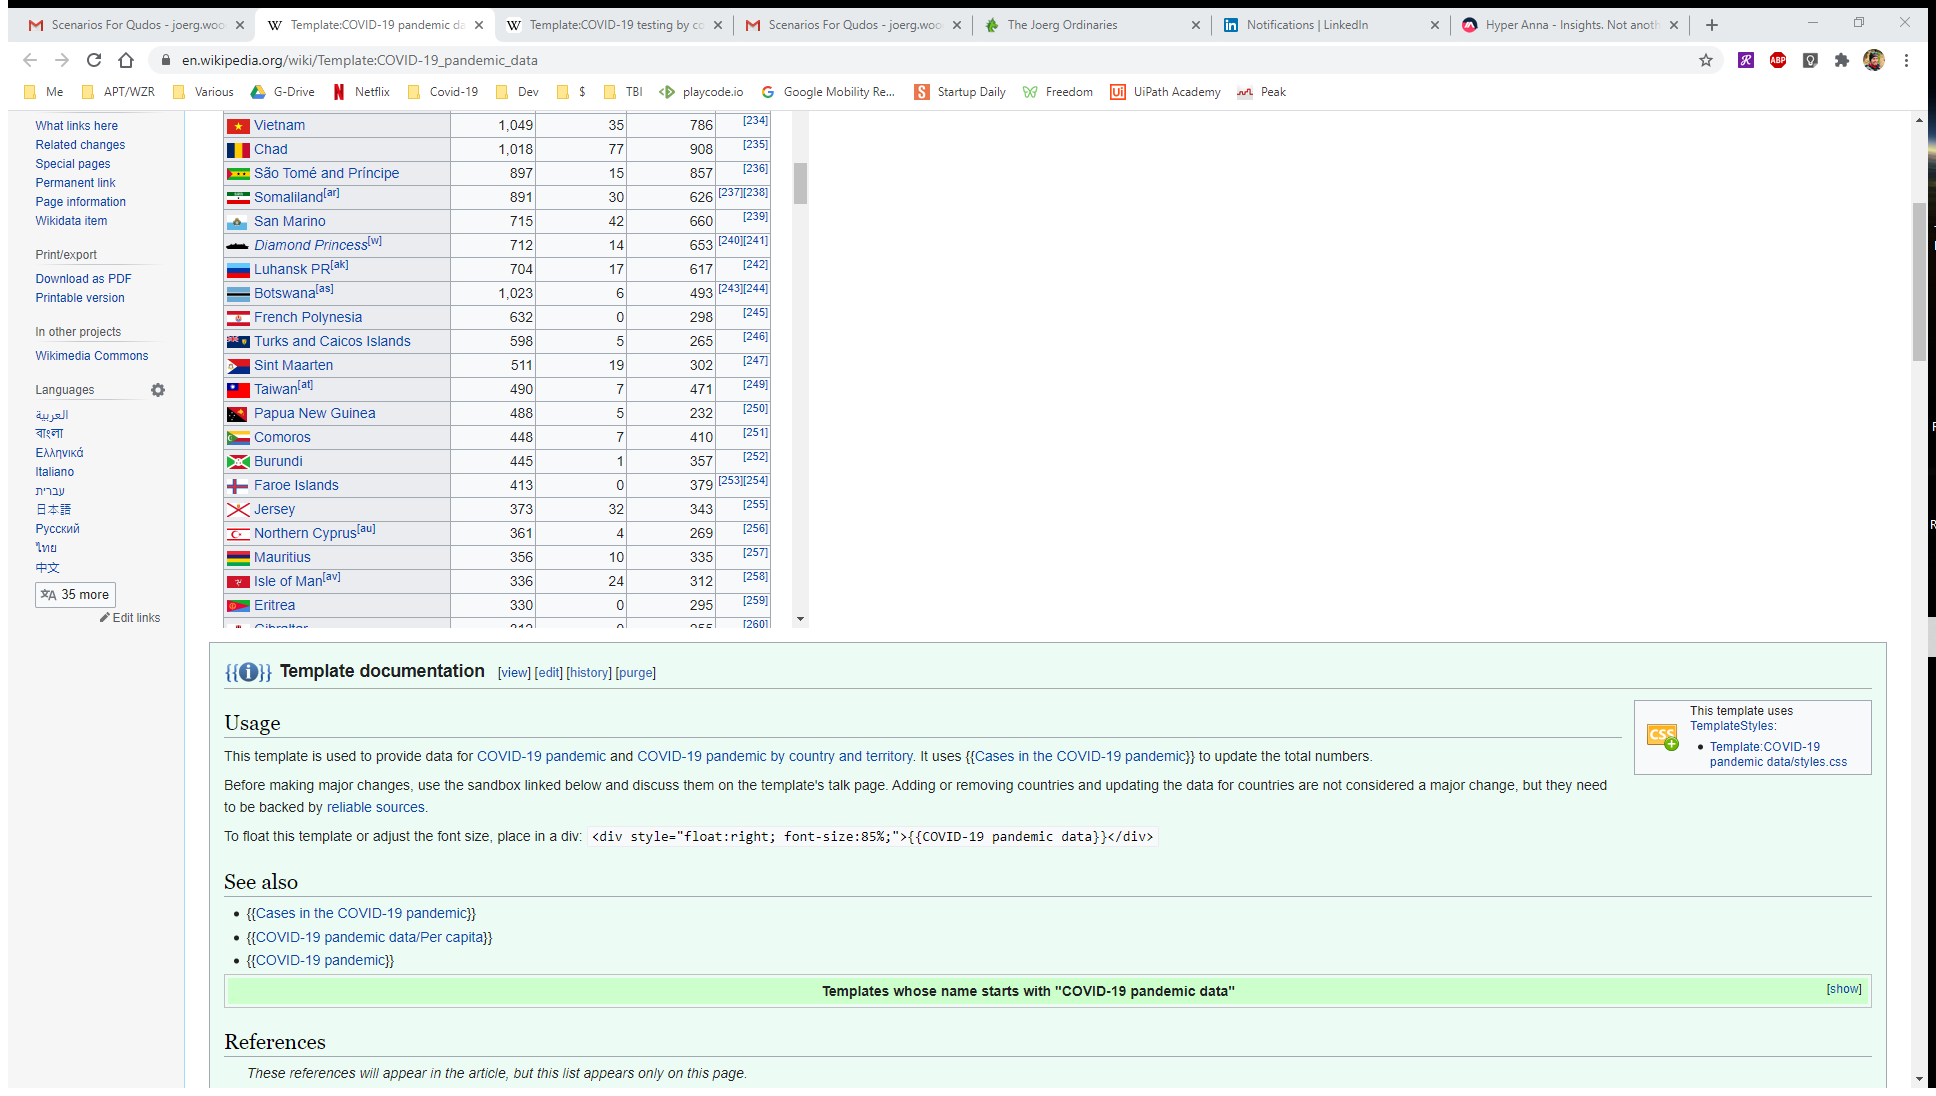
Task: Course work from the UiPath Academy Dev courses
Workflow: Emails - Practice

Step 1: Attach Browser 'TemplateC Page' in window 'Template:COVID-19 pandemic data - Wikipedia' (chrome.exe)

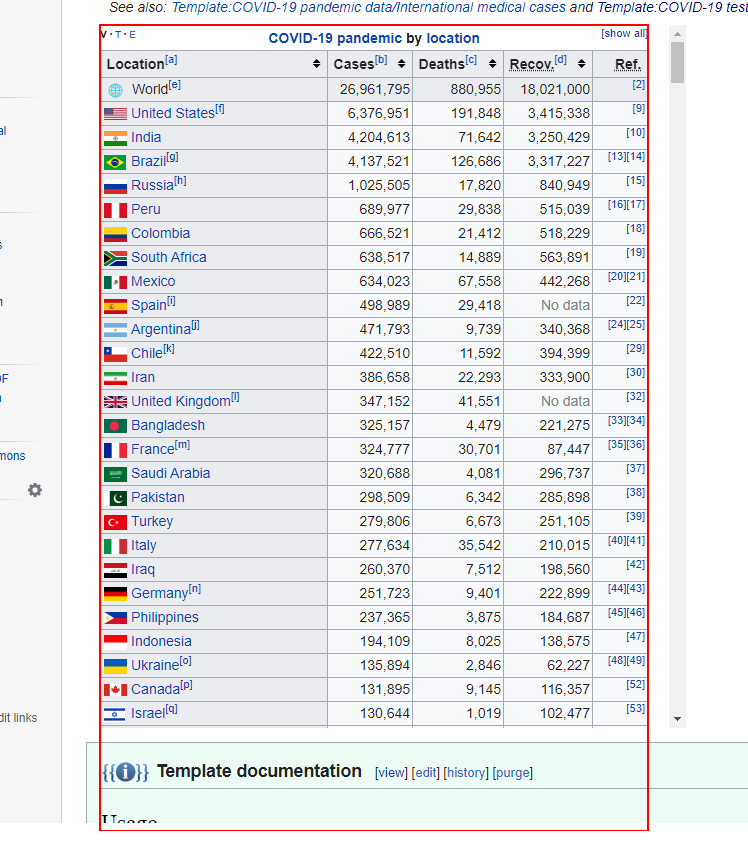
Step 2: get-text from the table 'thetable'

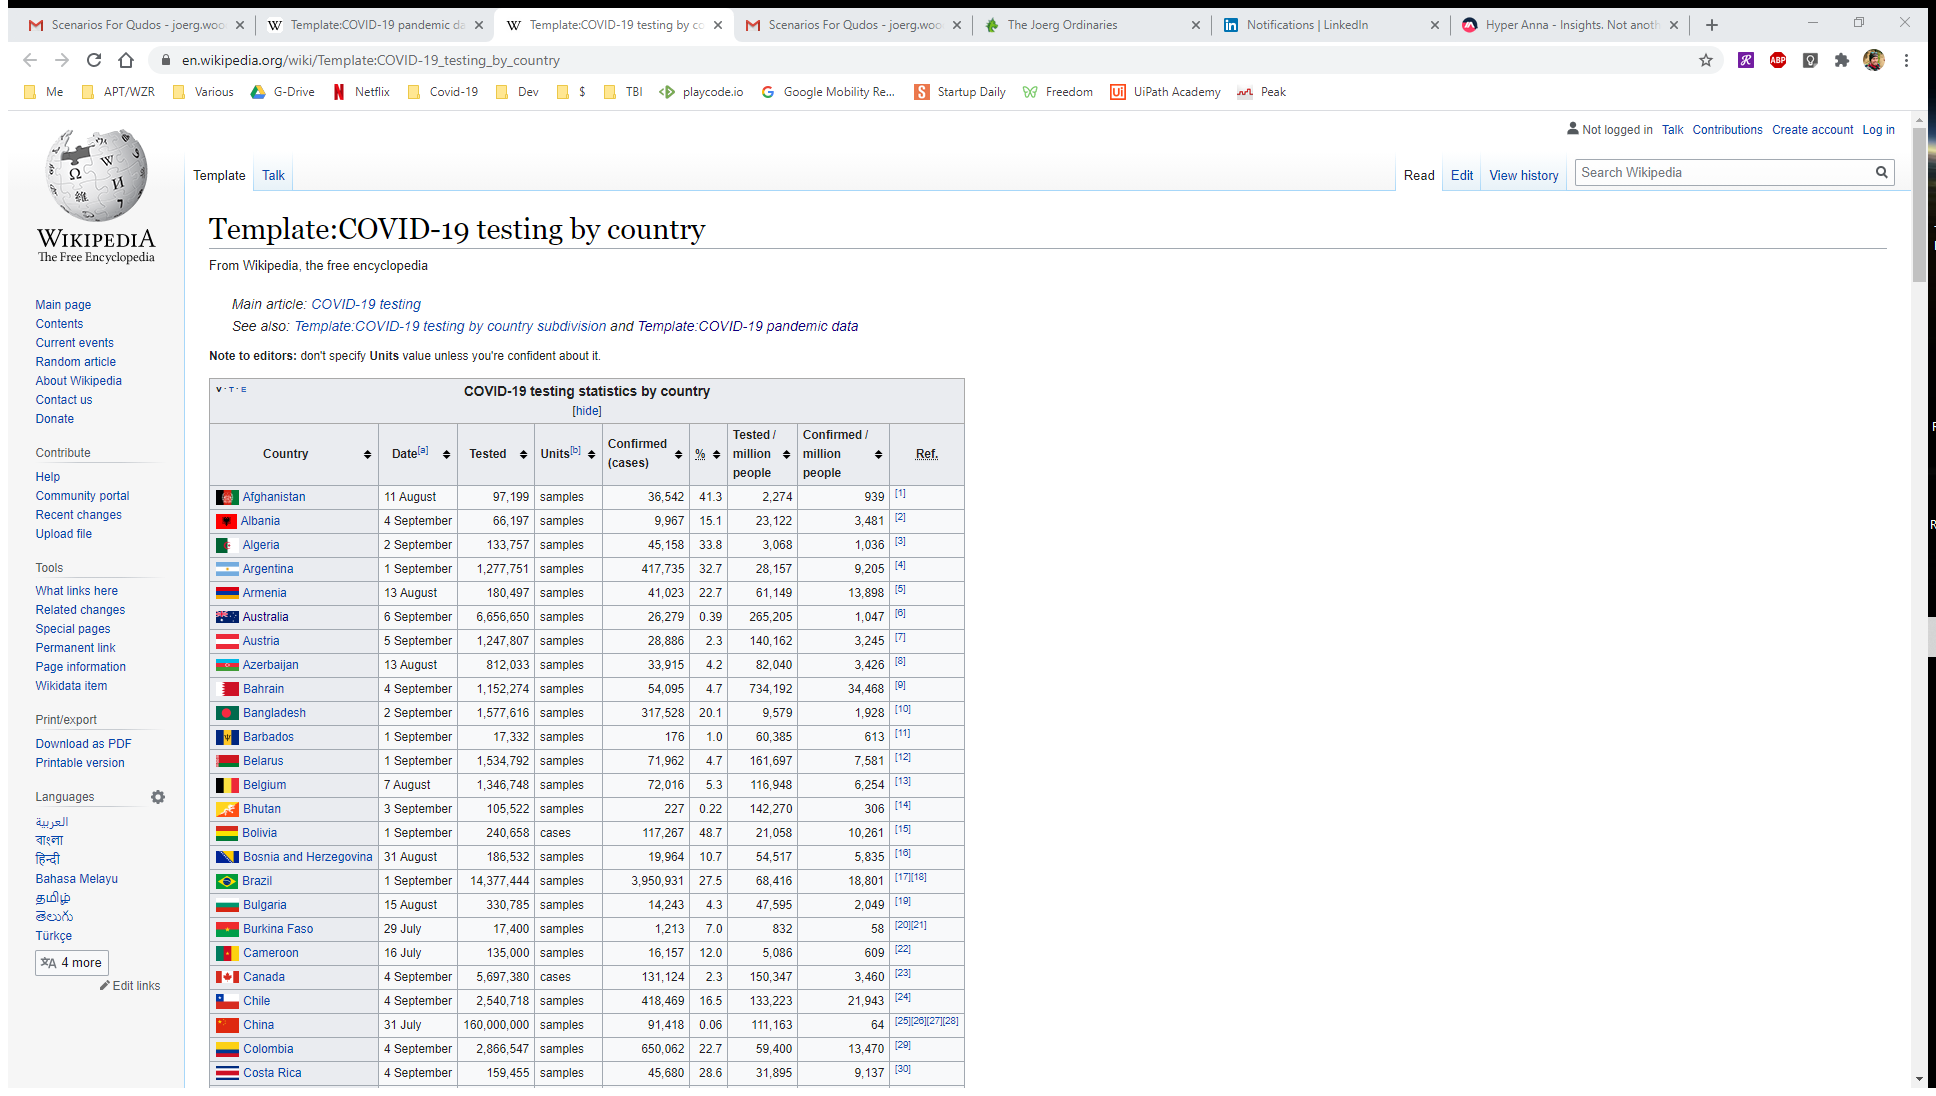
Step 3: Attach Browser 'TemplateC Page' in window 'Template:COVID-19 testing by country - Wikipedia' (chrome.exe)

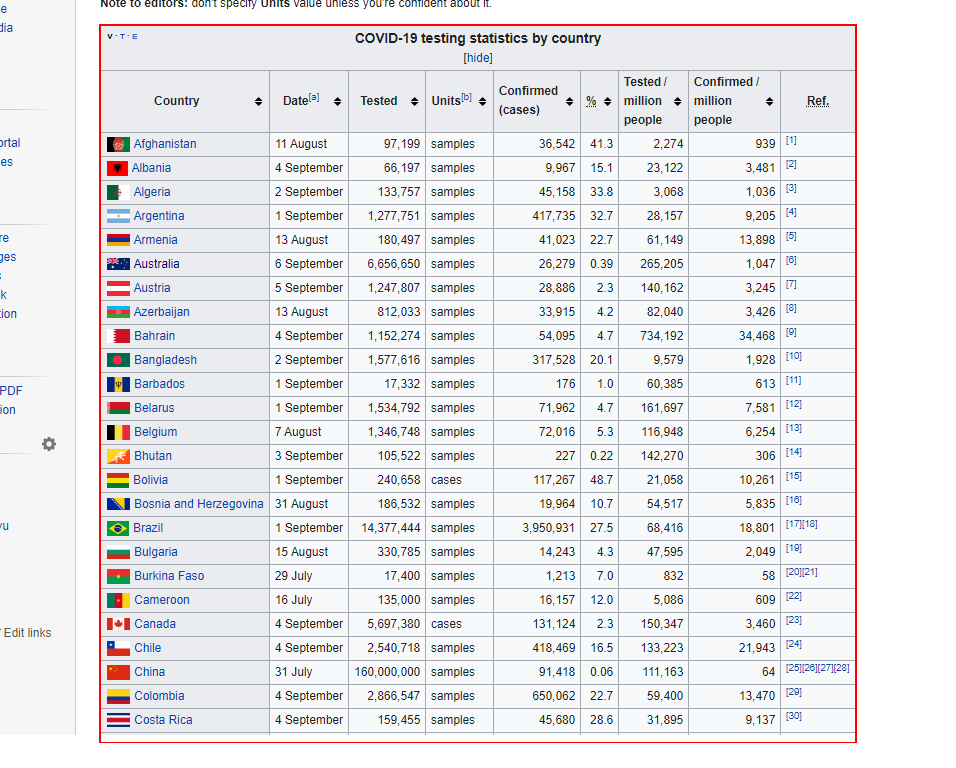
Step 4: get-text from the table 'vteCOVID-19 testing statistics by country hide'